Labelled photos from "data", an image-classification folder in Kymer0615/GraffitiTagGeneration. The possible labels are: graffiti, text.

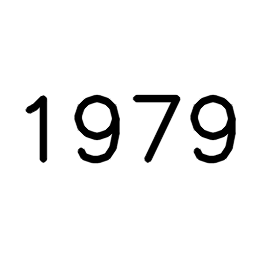
Label: text

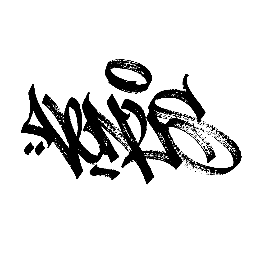
Label: graffiti

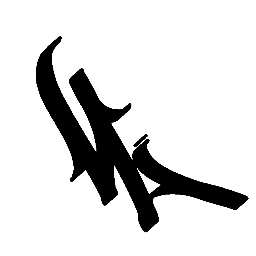
Label: graffiti

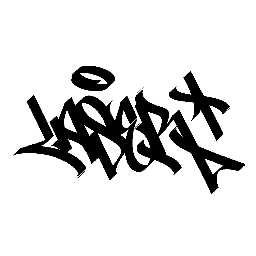
Label: graffiti

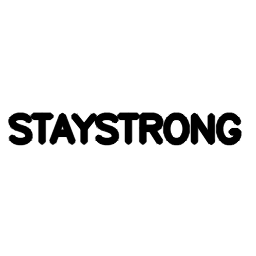
Label: text

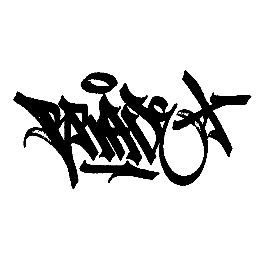
Label: graffiti
